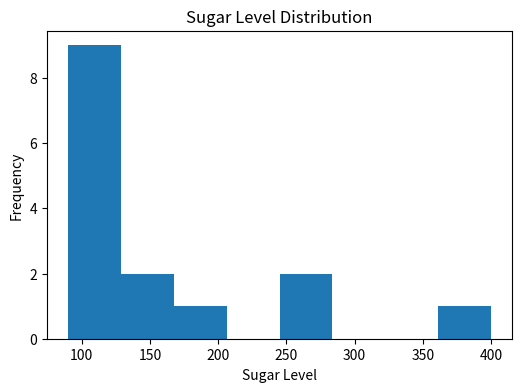
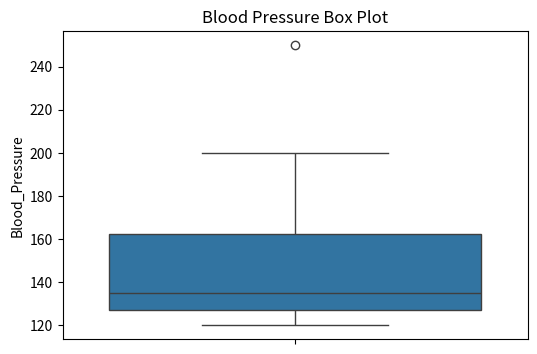
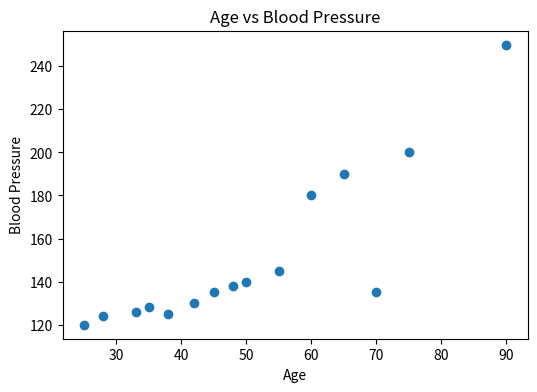
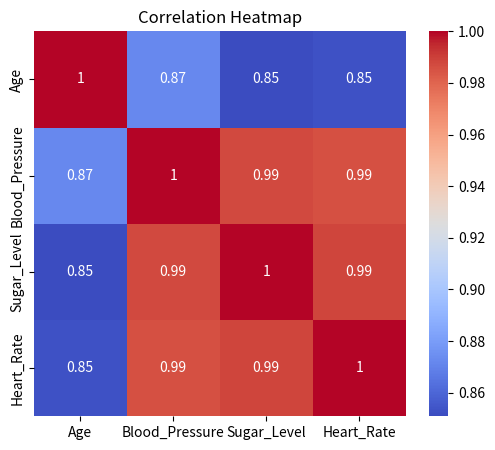

Reproduce these figures in Python, in order.
import pandas as pd
import numpy as np
import matplotlib.pyplot as plt
import seaborn as sns
from scipy.stats import zscore
data = {
    "Patient_ID": range(1, 16),

    "Hospital": [
        "Apollo", "Fortis", "AIIMS", "Apollo", "Fortis",
        "AIIMS", "Apollo", "Fortis", "AIIMS", "Apollo",
        "Fortis", "AIIMS", "Apollo", "Fortis", "AIIMS"
    ],

    "Age": [
        25, 45, 60, 35, 50,
        42, 38, 55, 65, 70,
        48, 33, 28, 75, 90
    ],

    "Blood_Pressure": [
        120, 135, 180, 128, 140,
        130, 125, 145, 190, 135,
        138, 126, 124, 200, 250
    ],

    "Sugar_Level": [
        90, 110, 180, 95, 130,
        120, 100, 140, 250, 115,
        118, 105, 98, 260, 400
    ],

    "Heart_Rate": [
        72, 80, 95, 75, 82,
        78, 74, 85, 100, 76,
        79, 73, 71, 105, 140
    ]
}

df = pd.DataFrame(data)

print("=" * 60)
print("PATIENT HEALTH DATA")
print("=" * 60)
print(df)
print("\n================ DESCRIPTIVE STATISTICS ================\n")

print(df.describe())
print("\n================ PATIENT DISTRIBUTION ================\n")

hospital_count = df["Hospital"].value_counts()

print(hospital_count)

mean_patients = hospital_count.mean()

print("\nHospitals with Abnormal Patient Distribution")

for hospital, count in hospital_count.items():

    if count > mean_patients:
        print(f"{hospital} : Higher than average")

    elif count < mean_patients:
        print(f"{hospital} : Lower than average")

    else:
        print(f"{hospital} : Average")
        # ============================================================
        # Outlier Detection using IQR
        # ============================================================

        print("\n================ IQR OUTLIER DETECTION ================\n")

        Q1 = df[["Blood_Pressure", "Sugar_Level", "Heart_Rate"]].quantile(0.25)
        Q3 = df[["Blood_Pressure", "Sugar_Level", "Heart_Rate"]].quantile(0.75)

        IQR = Q3 - Q1

        lower = Q1 - 1.5 * IQR
        upper = Q3 + 1.5 * IQR

        outliers_iqr = df[
            ((df[["Blood_Pressure", "Sugar_Level", "Heart_Rate"]] < lower) |
             (df[["Blood_Pressure", "Sugar_Level", "Heart_Rate"]] > upper)).any(axis=1)
        ]

        print(outliers_iqr)
        # ============================================================
        # Outlier Detection using Z-Score
        # ============================================================

        print("\n================ Z-SCORE OUTLIER DETECTION ================\n")

        z_scores = np.abs(zscore(df[["Blood_Pressure", "Sugar_Level", "Heart_Rate"]]))

        outliers_z = df[(z_scores > 3).any(axis=1)]

        print(outliers_z)
        # ============================================================
        # Correlation Analysis
        # ============================================================

        print("\n================ CORRELATION MATRIX ================\n")

        correlation = df[["Age", "Blood_Pressure", "Sugar_Level", "Heart_Rate"]].corr()

        print(correlation)
        # ============================================================
        # Histogram
        # ============================================================

        plt.figure(figsize=(6, 4))
        plt.hist(df["Sugar_Level"], bins=8)

        plt.title("Sugar Level Distribution")
        plt.xlabel("Sugar Level")
        plt.ylabel("Frequency")

        plt.show()
        # ============================================================
        # Box Plot
        # ============================================================

        plt.figure(figsize=(6, 4))
        sns.boxplot(y=df["Blood_Pressure"])

        plt.title("Blood Pressure Box Plot")
        plt.show()
        # ============================================================
        # Scatter Plot
        # ============================================================

        plt.figure(figsize=(6, 4))

        plt.scatter(df["Age"], df["Blood_Pressure"])

        plt.title("Age vs Blood Pressure")
        plt.xlabel("Age")
        plt.ylabel("Blood Pressure")

        plt.show()
        # ============================================================
        # Correlation Heatmap
        # ============================================================

        plt.figure(figsize=(6, 5))

        sns.heatmap(
            correlation,
            annot=True,
            cmap="coolwarm"
        )

        plt.title("Correlation Heatmap")

        plt.show()
        # ============================================================
        # Analytical Observations
        # ============================================================

        print("\n================ ANALYTICAL OBSERVATIONS ================\n")

        print("1. Descriptive statistics summarize patient health data.")
        print("2. Hospital-wise distribution identifies patient load.")
        print("3. IQR detects abnormal health values.")
        print("4. Z-Score identifies extreme outliers.")
        print("5. Correlation shows relationships among health parameters.")
        print("6. Histogram displays the sugar level distribution.")
        print("7. Box plot highlights blood pressure outliers.")
        print("8. Scatter plot shows the relationship between age and blood pressure.")
        print("9. Heatmap visualizes feature correlations.")
        print("10. These analyses help monitor patient health effectively.")
        
